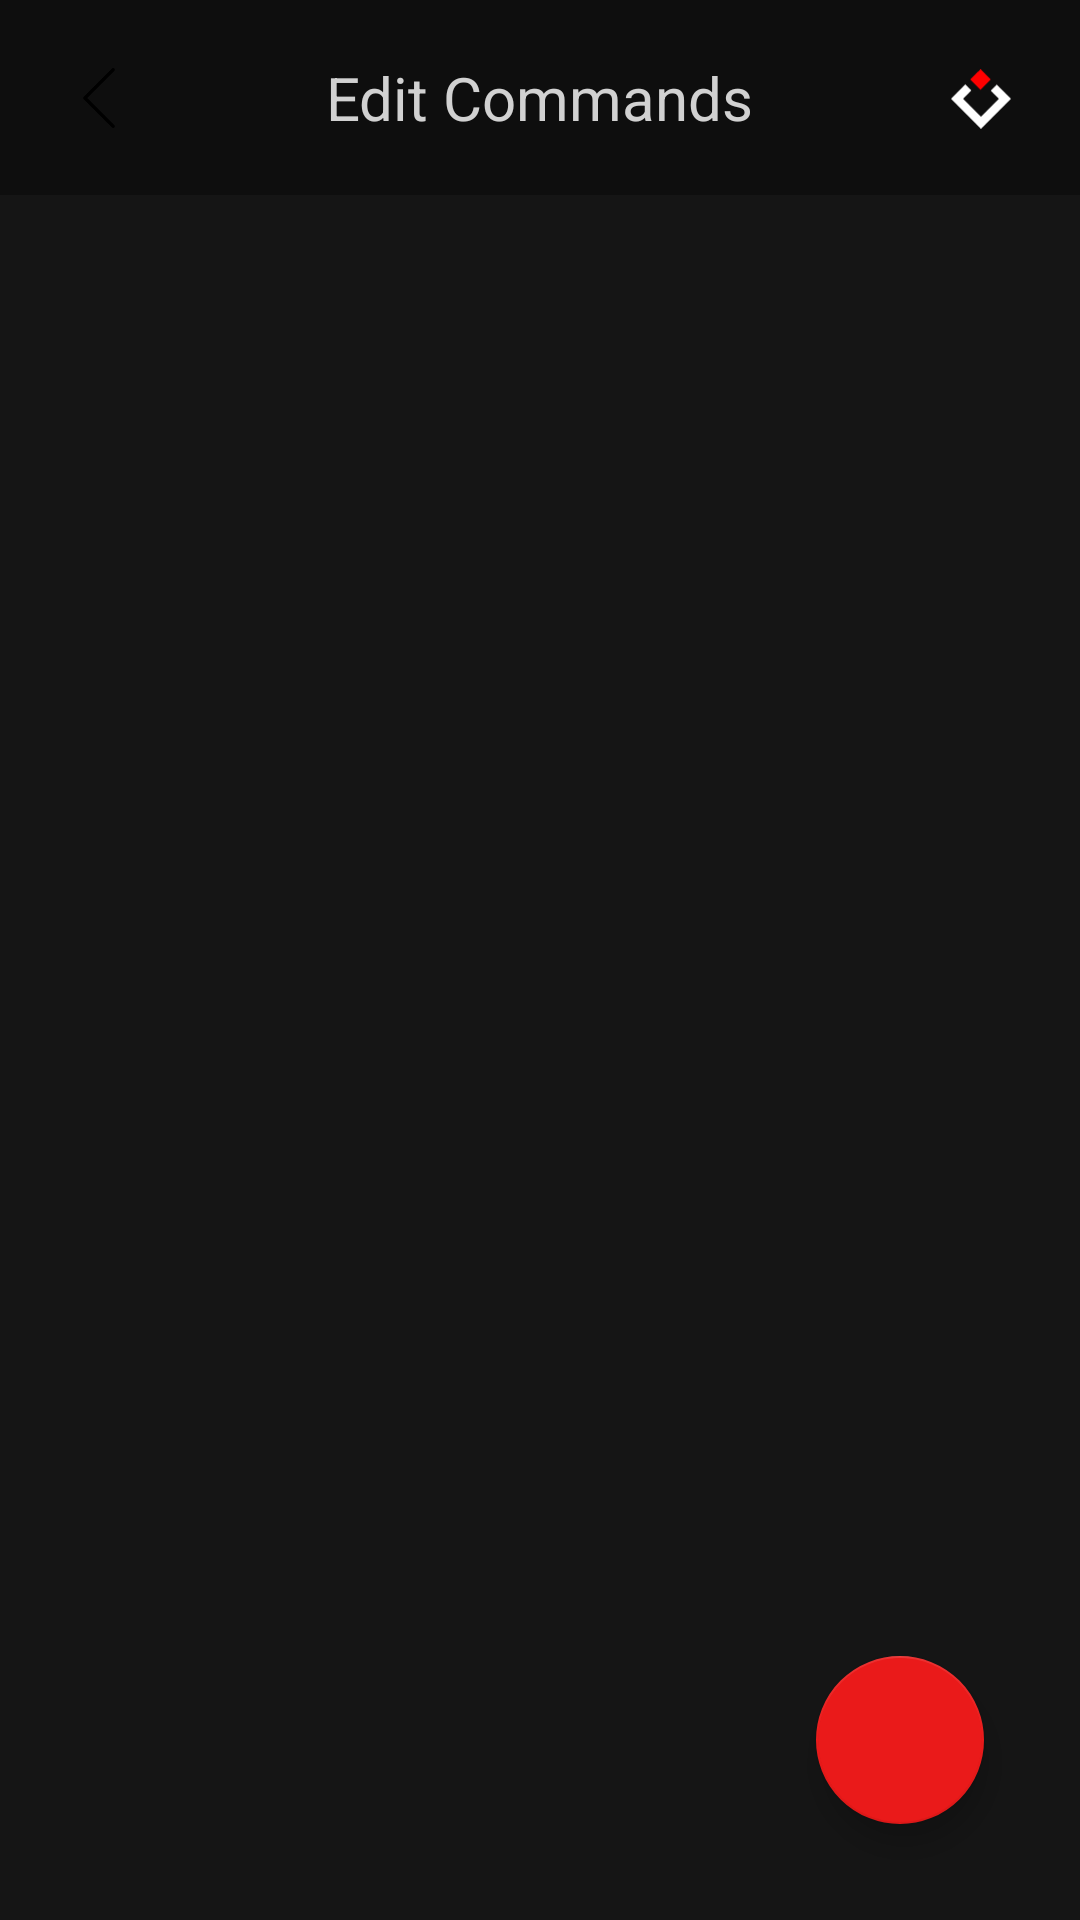

This screen was rendered from an Android layout file. Write that file and the resources it references.
<!-- AndroidManifest.xml: application theme MyTheme -->
<!-- res/layout/activity_command.xml -->
<?xml version="1.0" encoding="utf-8"?>
<androidx.constraintlayout.widget.ConstraintLayout xmlns:android="http://schemas.android.com/apk/res/android"
    xmlns:app="http://schemas.android.com/apk/res-auto"
    xmlns:tools="http://schemas.android.com/tools"
    android:layout_width="match_parent"
    android:layout_height="match_parent"
    android:background="#151515"
    tools:context=".CommandActivity">

    <View
        android:id="@+id/top_nav"
        android:layout_width="wrap_content"
        android:layout_height="65dp"
        android:background="#0E0E0E"
        app:layout_constraintEnd_toEndOf="parent"
        app:layout_constraintHorizontal_bias="0.0"
        app:layout_constraintStart_toStartOf="parent"
        app:layout_constraintTop_toTopOf="parent" />

    <ImageView
        android:id="@+id/image_logo"
        android:layout_width="50dp"
        android:layout_height="50dp"
        android:layout_marginEnd="8dp"
        android:padding="15dp"
        app:layout_constraintBottom_toBottomOf="@+id/top_nav"
        app:layout_constraintEnd_toEndOf="@+id/top_nav"
        app:layout_constraintTop_toTopOf="parent"
        app:layout_constraintVertical_bias="0.533"
        app:srcCompat="@drawable/ic_logo" />

    <TextView
        android:id="@+id/text_title"
        android:layout_width="wrap_content"
        android:layout_height="wrap_content"
        android:text="Edit Commands"
        android:textColor="#D1D1D1"
        android:textSize="20sp"
        android:typeface="normal"
        app:layout_constraintBottom_toBottomOf="@+id/top_nav"
        app:layout_constraintEnd_toEndOf="@+id/top_nav"
        app:layout_constraintStart_toStartOf="@+id/top_nav"
        app:layout_constraintTop_toTopOf="@+id/top_nav" />

    <com.google.android.material.floatingactionbutton.FloatingActionButton
        android:id="@+id/button_add"
        android:layout_width="wrap_content"
        android:layout_height="wrap_content"
        android:layout_marginEnd="32dp"
        android:layout_marginBottom="32dp"
        android:clickable="true"
        app:backgroundTint="#EA1A1A"
        app:layout_constraintBottom_toBottomOf="parent"
        app:layout_constraintEnd_toEndOf="parent"
        app:srcCompat="@drawable/ic_add" />

    <ImageButton
        android:id="@+id/button_back"
        android:layout_width="50dp"
        android:layout_height="50dp"
        android:layout_marginStart="8dp"
        android:background="#00FFFFFF"
        android:padding="15dp"
        android:scaleType="fitCenter"
        app:layout_constraintBottom_toBottomOf="@+id/top_nav"
        app:layout_constraintStart_toStartOf="parent"
        app:layout_constraintTop_toTopOf="parent"
        app:srcCompat="@drawable/prev" />

    <androidx.recyclerview.widget.RecyclerView
        android:id="@+id/list_commands"
        android:layout_width="0dp"
        android:layout_height="0dp"
        app:layout_constraintBottom_toBottomOf="parent"
        app:layout_constraintEnd_toEndOf="parent"
        app:layout_constraintStart_toStartOf="parent"
        app:layout_constraintTop_toBottomOf="@+id/top_nav" />

</androidx.constraintlayout.widget.ConstraintLayout>
<!-- resources referenced by this layout -->
<resources>
  <!-- drawable ic_logo (drawable) -->
  <vector xmlns:android="http://schemas.android.com/apk/res/android"
      android:width="350.71dp"
      android:height="348.2dp"
      android:viewportWidth="350.71"
      android:viewportHeight="348.2">
    <path
        android:pathData="M172.607,-0.005l59.998,59.998l-59.998,59.998l-59.998,-59.998z"
        android:fillColor="#ff0000"/>
    <path
        android:pathData="M175.35,348.2l-175.35,-175.36l83.68,-83.67l35.35,35.35l-48.32,48.32l104.64,104.65l104.65,-104.65l-47.82,-47.82l35.35,-35.35l83.18,83.17l-175.36,175.36z"
        android:fillColor="#fff"/>
  </vector>
  <!-- drawable prev: png bitmap (drawable, 676 bytes) -->
  <style name="MyTheme" parent="Theme.AppCompat.NoActionBar">
          
          <item name="colorPrimary">@color/colorPrimary</item>
          <item name="colorPrimaryDark">@color/colorPrimaryDark</item>
          <item name="colorAccent">@color/colorAccent</item>
          <item name="android:statusBarColor" tools:targetApi="lollipop">@color/colorStatus</item>
      </style>
  <color name="colorPrimary">#6200EE</color>
  <color name="colorPrimaryDark">#3700B3</color>
  <color name="colorAccent">#03DAC5</color>
  <color name="colorStatus">#141414</color>
</resources>
